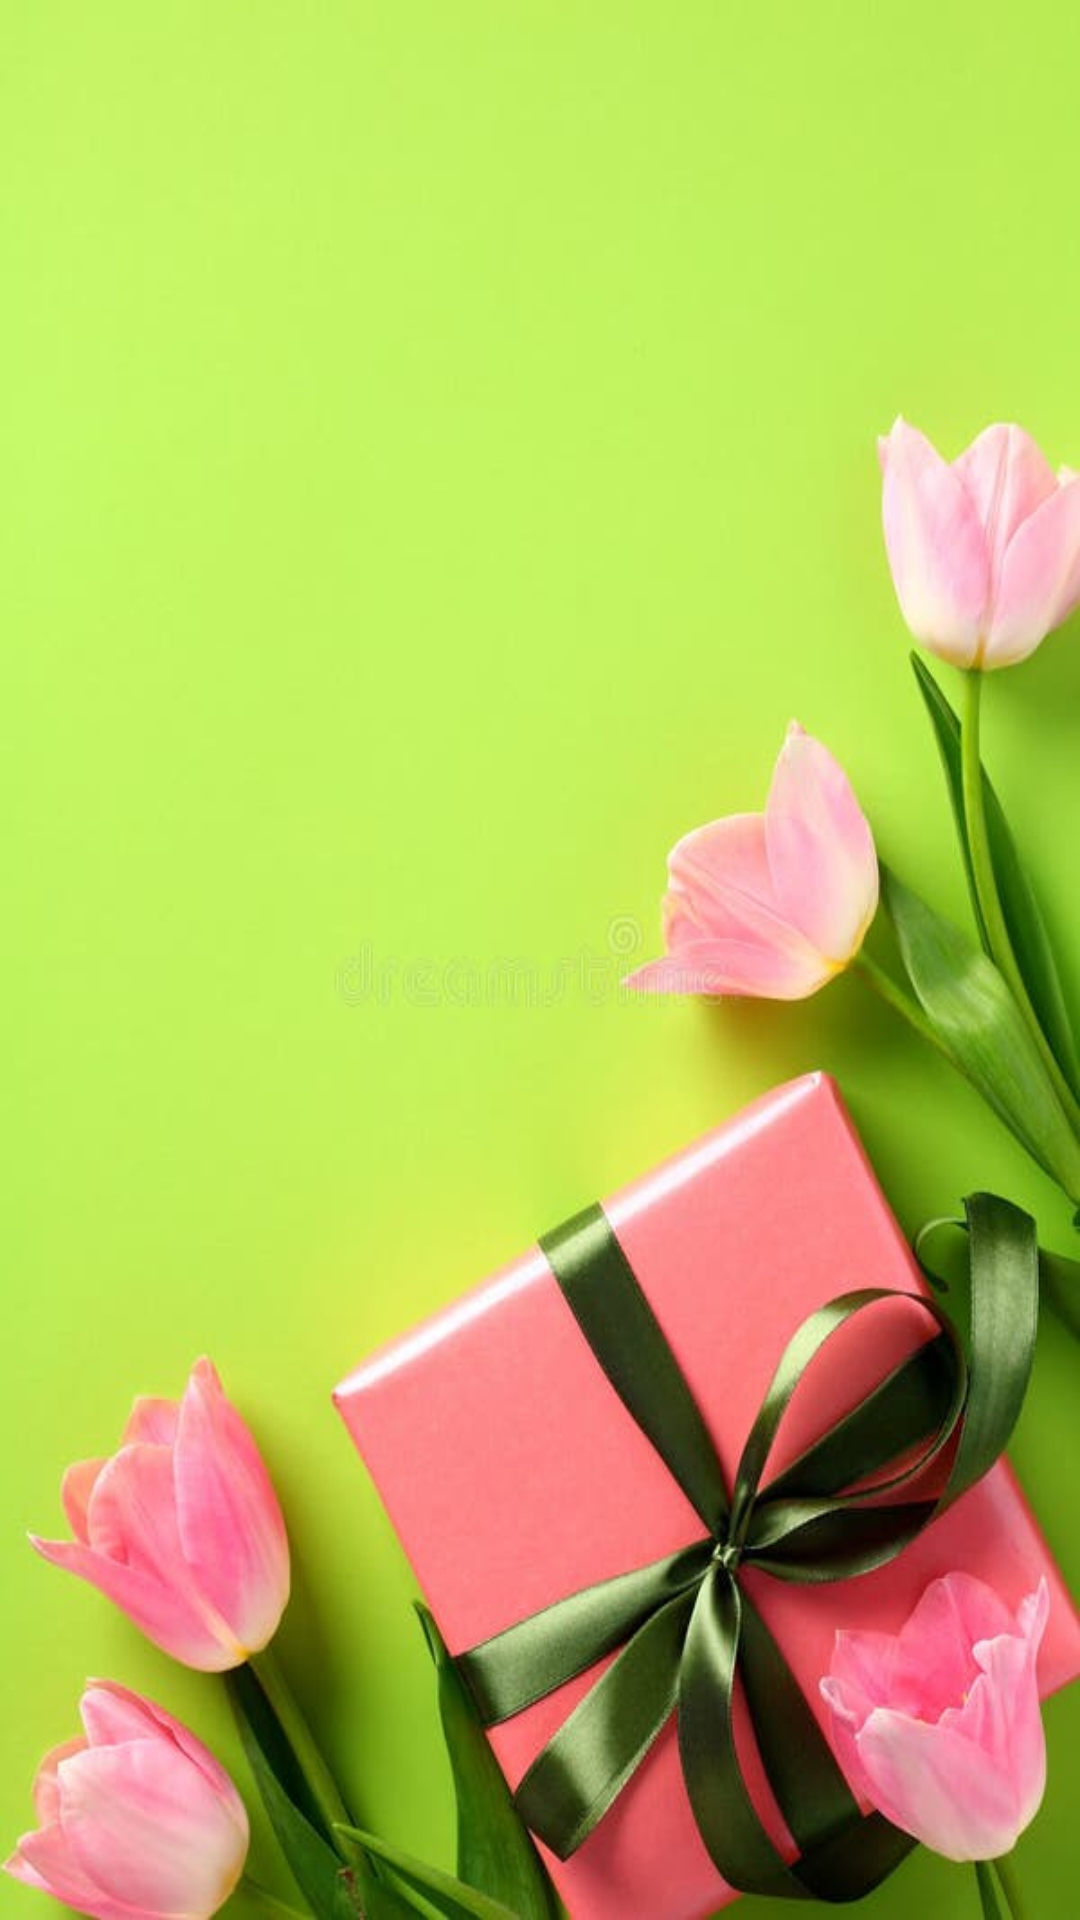

The Android layout XML behind this screen, and the referenced resources:
<!-- AndroidManifest.xml: application theme Theme.Birthdaywish -->
<!-- res/layout/activity_log.xml -->
<?xml version="1.0" encoding="utf-8"?>
<androidx.constraintlayout.widget.ConstraintLayout xmlns:android="http://schemas.android.com/apk/res/android"
    xmlns:app="http://schemas.android.com/apk/res-auto"
    xmlns:tools="http://schemas.android.com/tools"
    android:layout_width="match_parent"
    android:layout_height="match_parent"
    android:background="@drawable/sss"
    tools:context=".Activities.LogActivity">


</androidx.constraintlayout.widget.ConstraintLayout>
<!-- resources referenced by this layout -->
<resources>
  <!-- drawable sss: jpg bitmap (drawable, 36523 bytes) -->
  <style name="Theme.Birthdaywish" parent="Theme.MaterialComponents.DayNight.NoActionBar">
          
          <item name="colorPrimary">@color/colorPrimary</item>
          <item name="colorPrimaryVariant">@color/colorPrimaryDark</item>
          <item name="colorOnPrimary">@color/lite_orange</item>
          
  
  
  
          
          <item name="android:statusBarColor" tools:targetApi="l">?attr/colorPrimaryVariant</item>
          
      </style>
  <color name="colorPrimary">@color/orange</color>
  <color name="colorPrimaryDark">@color/orange</color>
  <color name="lite_orange">#FFF1EC</color>
  <color name="orange">#F4511E</color>
</resources>
